Run: headless pygame with SDL's dummy video driver; simulated clock (each Clock.tick advances the game by its frame time, no real sleeping); random seed 0; keys injected as events and as key.get_pressed() state; no mouse input.
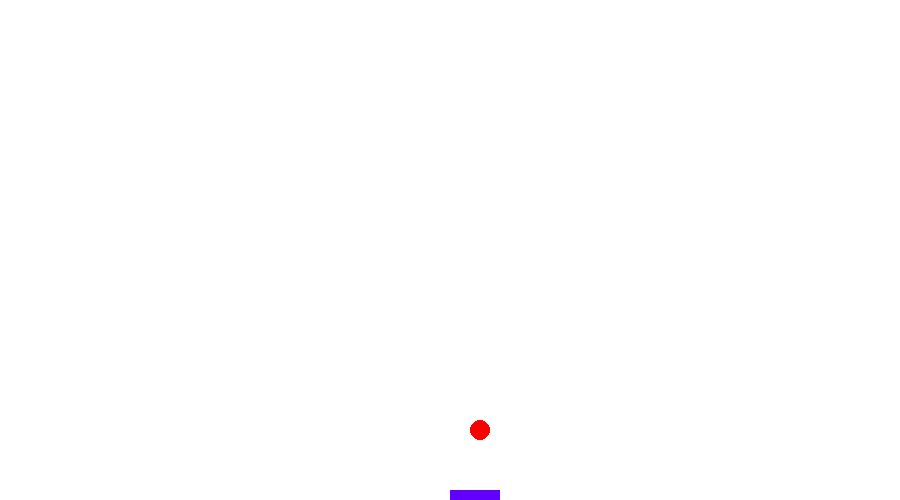
Frame 1 of 4 · flips 1–60 · no input
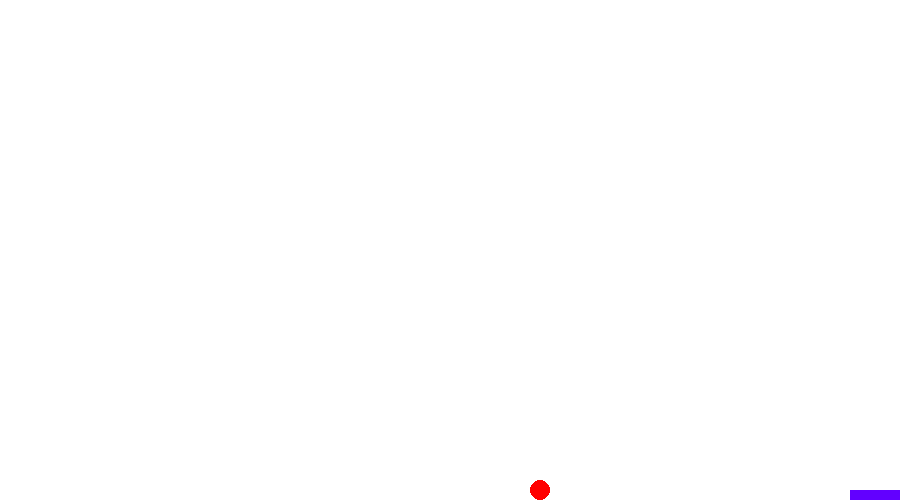
Frame 2 of 4 · flips 61–180 · tapped SPACE, RETURN · held RIGHT (→), D
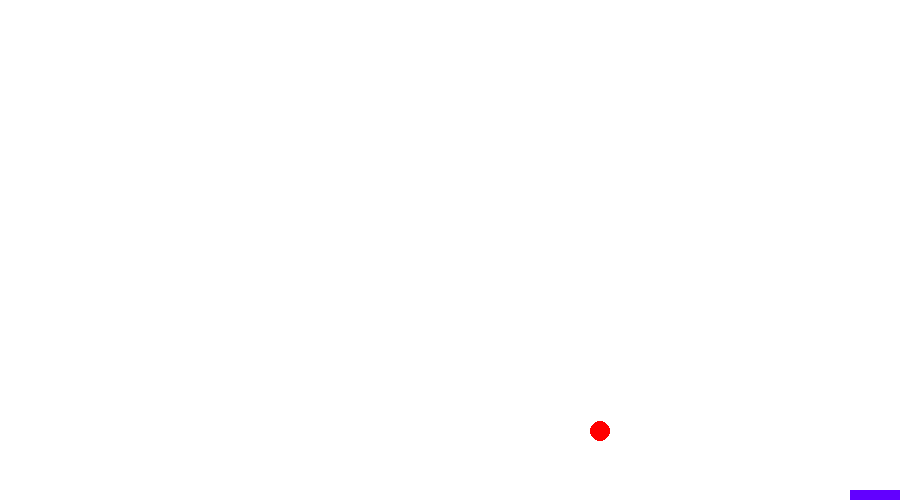
Frame 3 of 4 · flips 181–300 · held DOWN (↓), S
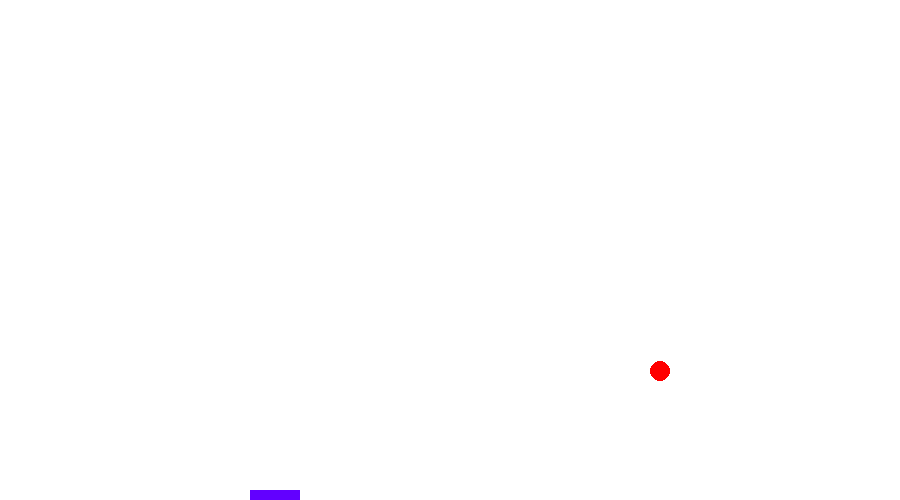
Frame 4 of 4 · flips 301–420 · held LEFT (←), A, UP (↑), W

The pygame program that drew these frames:

import sys
import pygame#importando la libreria
from pygame.locals import *


pygame.display.set_caption("Proyecto lp")
# colores definidos por el monitor RGB
NEGRO  = (0,0,0)#0 significa que no hay color 
BLANCO = (255,255,255)
VERDE  = (0,255,0)
ROJO   = (255,0,0)
VIOLETA = (98, 0, 255)

#crencion de las clases 
class bola:
    def __init__(self,screen,color,x,y,width):
        self.color=ROJO#el color
        self.posx=x#el centro del circulo
        self.posy=y#el radio del circulo
        self.width=width#anchuta de la pelotita
        self.screen=screen#tiene que ir en una superficie, en este caso la pantalla ezzzz:u
        self.x2=0.5
        self.y2=0.5
        self.rect=Rect(self.posx,self.posy,self.width,self.width)
    
    #circle(Surface, color, pos, radius,anchura)
    def crea(self,objeto):
        self.posx += self.x2
        self.posy += self.y2
        self.rect=Rect(self.posx,self.posy,self.width,self.width)
        pygame.draw.circle(self.screen,self.color,(int(self.posx),int(self.posy)),self.width)#creando la bola

        if self.posx < 10 or self.posx > 890:#si choca con la parte inferior o superior de la pantalla
            self.x2 *= -1 #cambia de direccion

        if self.posy < 10 or self.posy > 490:#si choca con la parte izquierda o derecha de la pantalla
            self.y2 *= -1 #cambia de direccion  
        
        if self.rect.colliderect(objeto):
            self.y2 *= -1

class Labarra:
    def __init__(self,screen,color,x,y):
        self.color=color#color del rectangulo
        self.a=50
        self.h=10
        self.x=x
        self.y=y
        self.rect = Rect(self.x,self.y,self.a,self.h)#x,y,ancho,altura
        self.screen=screen#pantalla
        self.x2=0#velocidad
        
    def crear(self,x2):
        self.rect = Rect(self.x,self.y,self.a,self.h)
        pygame.draw.rect(self.screen,self.color,self.rect)
        if (self.x>0 and x2==-5) or (self.x<900-self.a and x2==5):
            self.x += x2 
    

def main():
    pygame.init()#iniciando el motor de juego
    size=(900,500)#establecer el ancho y alto de la pantalla 
    screen=pygame.display.set_mode(size)#para abrir una ventana 
    reloj = pygame.time.Clock()#es para no me acuerdo :3
    obj1=bola(screen,ROJO,450,400,10)#llamando a la bola
    obj2=Labarra(screen,VIOLETA,450,490)#llamando al rectangulo
    while True:
        f=pygame.key.get_pressed()
        screen.fill(BLANCO)#lleno la pantalla del color branco
        reloj.tick(150)#es el cambio de bits?bits por segundo?? o algo asi. es como la actualizacion de actualizacion de la pantalla
        obj1.crea(obj2.rect)#llamo a crear la bola
        obj2.crear(0)#llamo a crear la barra inferior 
        pygame.display.flip()#mostrar todo lo que se coloca en la pantalla, lo actualiza
        for event in pygame.event.get():# Iteramos sobre cada evento de la cola de eventos            
            if event.type == pygame.QUIT:# Verificamos el tipo de evento.
                pygame.quit()#si no lo pongo el prograama se cuelga
                sys.exit()#ni la mas minima idea :u
        if f[pygame.K_LEFT]:
            obj2.crear(-5)
        if f[pygame.K_RIGHT]:
            obj2.crear(5)
            
        
if __name__=="__main__":
    main()
